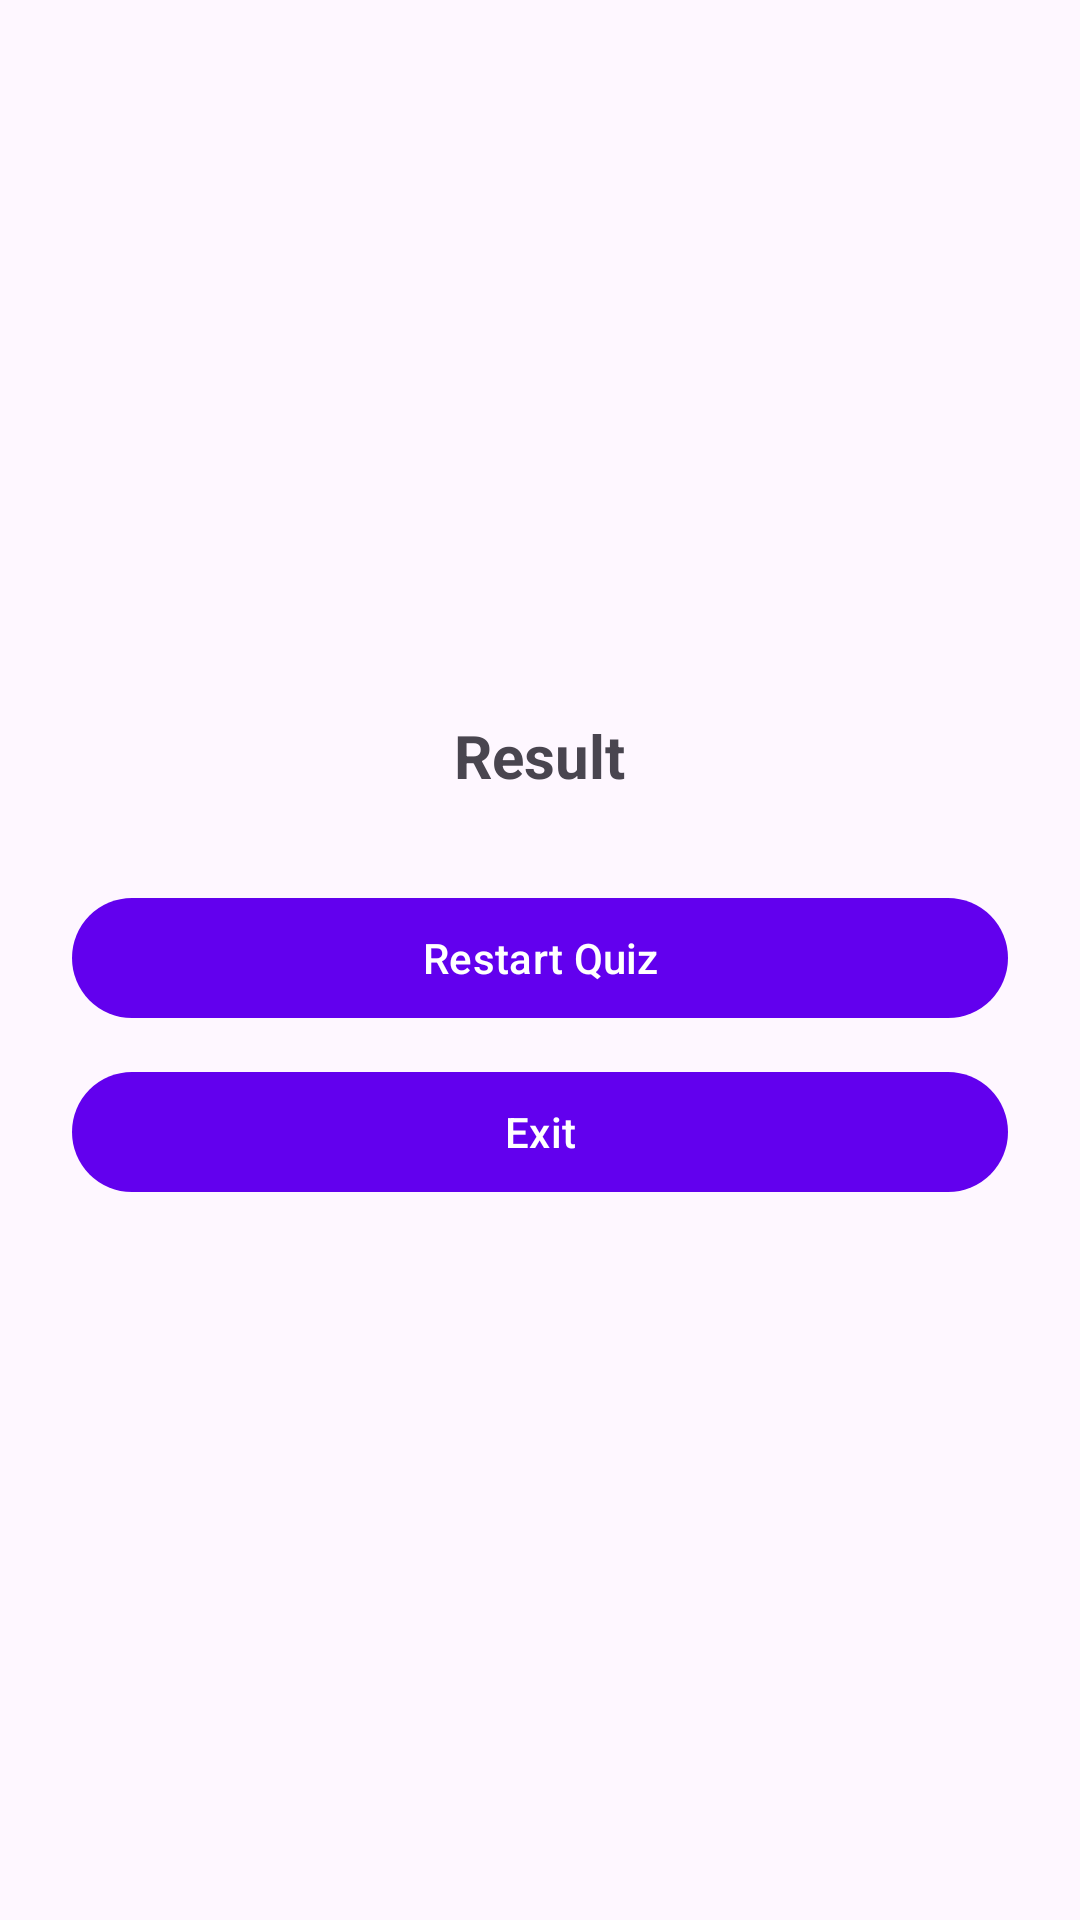

Write the Android layout XML for this screen, with the resource values it uses.
<!-- AndroidManifest.xml: application theme Theme.EducationQuizApp -->
<!-- res/layout/activity_result.xml -->
<?xml version="1.0" encoding="utf-8"?>
<LinearLayout xmlns:android="http://schemas.android.com/apk/res/android"
    android:layout_width="match_parent"
    android:layout_height="match_parent"
    android:orientation="vertical"
    android:gravity="center"
    android:padding="24dp">

    <TextView
        android:id="@+id/tvResult"
        android:layout_width="wrap_content"
        android:layout_height="wrap_content"
        android:text="Result"
        android:textSize="20sp"
        android:textStyle="bold"
        android:layout_marginBottom="30dp"/>

    <com.google.android.material.button.MaterialButton
        android:id="@+id/btnRestart"
        android:layout_width="match_parent"
        android:layout_height="wrap_content"
        android:text="Restart Quiz"
        android:layout_marginBottom="10dp"/>

    <com.google.android.material.button.MaterialButton
        android:id="@+id/btnExit"
        android:layout_width="match_parent"
        android:layout_height="wrap_content"
        android:text="Exit"/>
</LinearLayout>
<!-- resources referenced by this layout -->
<resources>
  <style name="Theme.EducationQuizApp" parent="Base.Theme.EducationQuizApp" />
  <style name="Base.Theme.EducationQuizApp" parent="Theme.Material3.DayNight.NoActionBar">
  
          
          <item name="colorPrimary">@color/purple_500</item>
          <item name="colorOnPrimary">@android:color/white</item>
  
          
          <item name="colorSecondary">@color/teal_200</item>
  
          
          <item name="android:statusBarColor">?attr/colorPrimary</item>
  
      </style>
  <color name="purple_500">#6200EE</color>
  <color name="teal_200">#03DAC5</color>
</resources>
